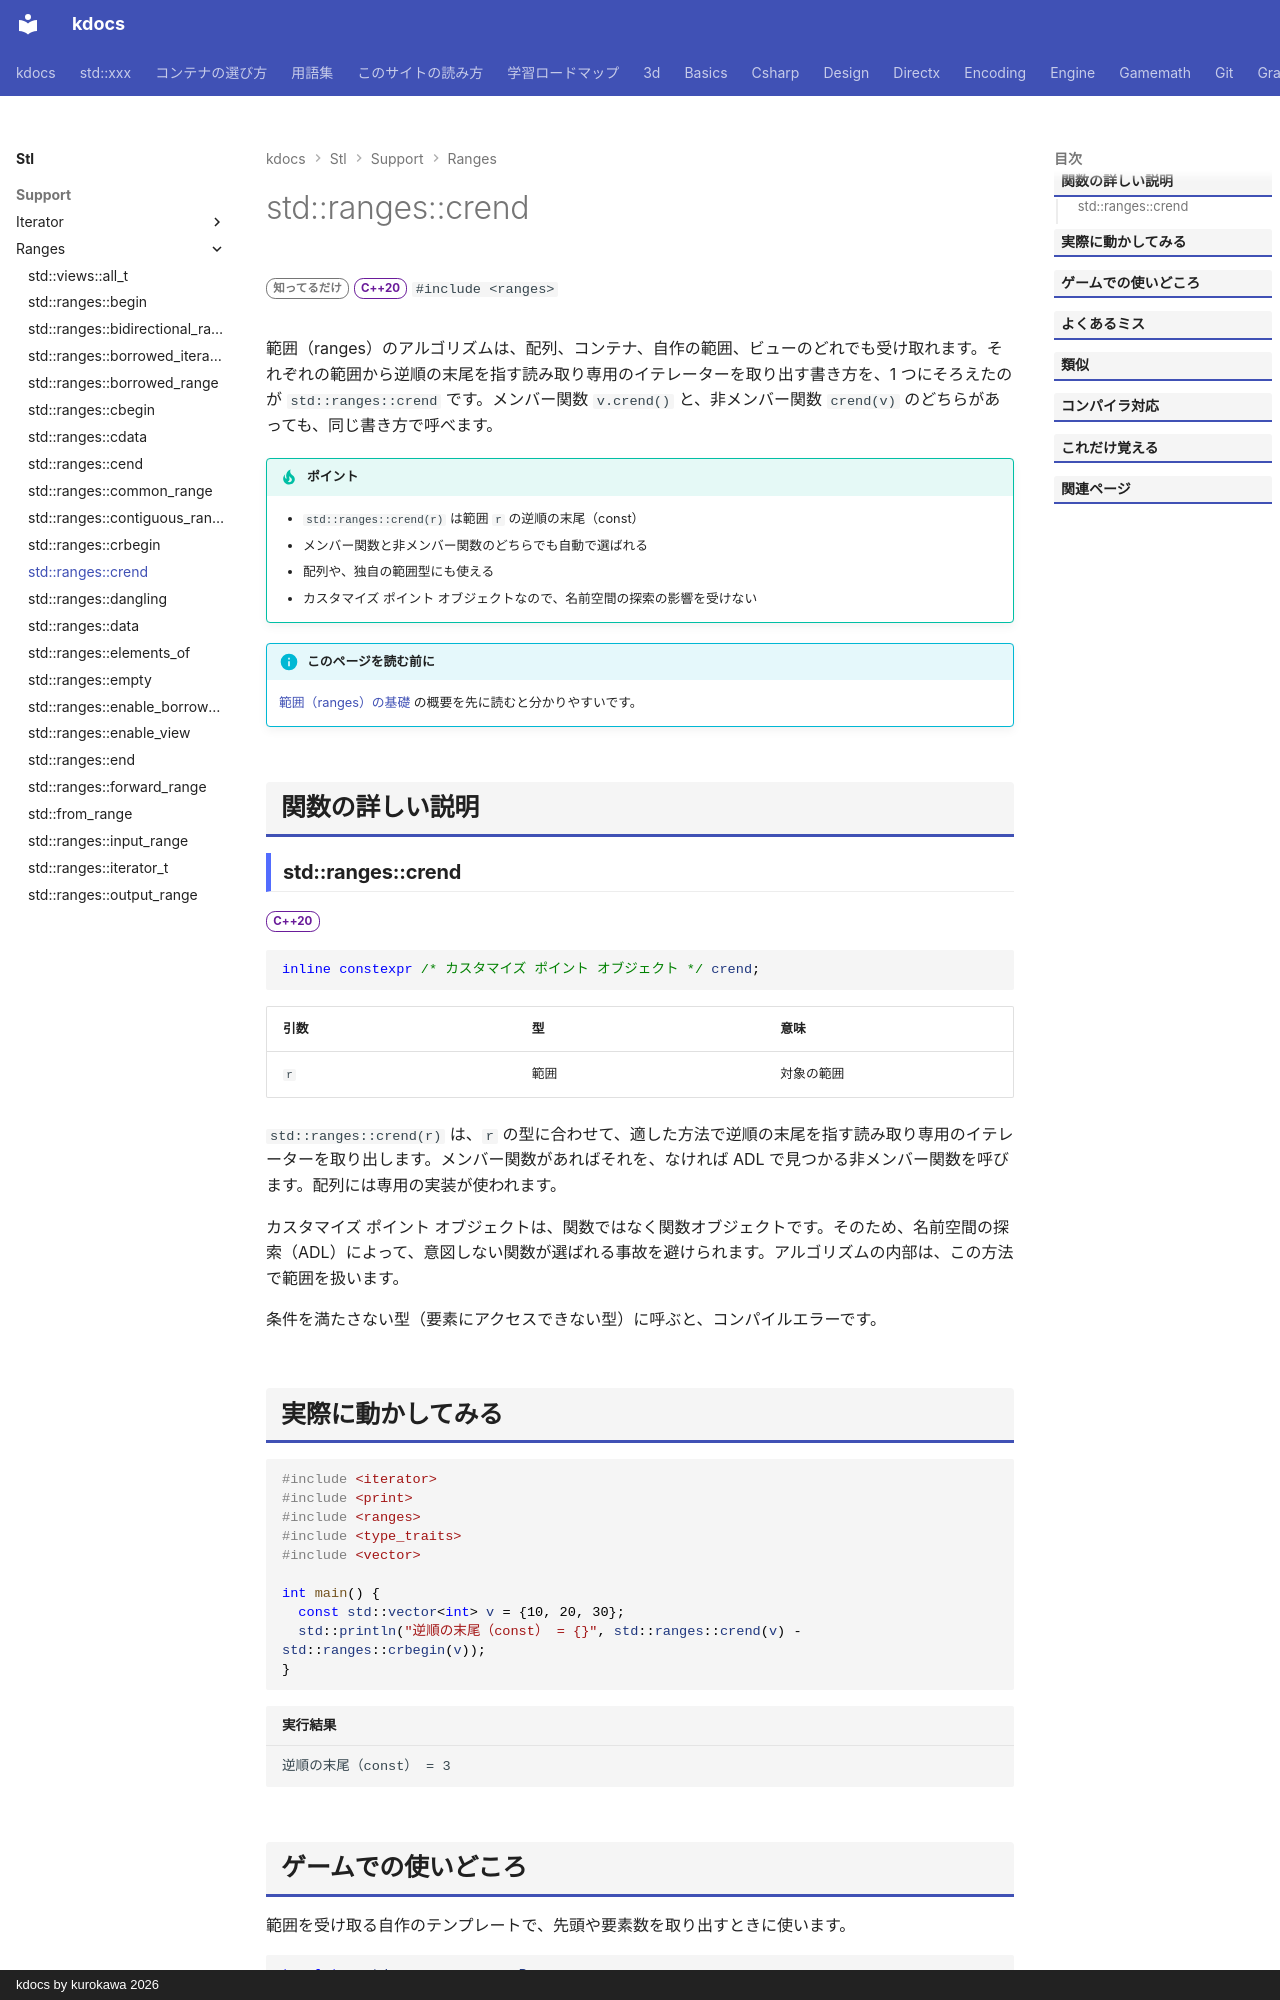

repository: qwzxdf/kdocs · page: stl/support/ranges/crend/index.html · generator: mkdocs · copyright: kdocs by kurokawa 2026

---
title: std::ranges::crend
summary: "範囲の逆順の終端を指す、const のイテレータを返す。"
order: 900
group: ranges の基本部品
tags:
  - 型・言語サポート
---

# std::ranges::crend

<div class="page-badges" markdown>
<span class="rank rank-rare">知ってるだけ</span>
<span class="ver ver-20">C++20</span>
`#include <ranges>`
</div>

範囲（ranges）のアルゴリズムは、配列、コンテナ、自作の範囲、ビューのどれでも受け取れます。それぞれの範囲から逆順の末尾を指す読み取り専用のイテレーターを取り出す書き方を、1 つにそろえたのが `std::ranges::crend` です。メンバー関数 `v.crend()` と、非メンバー関数 `crend(v)` のどちらがあっても、同じ書き方で呼べます。

!!! tip "ポイント"
    - `std::ranges::crend(r)` は範囲 `r` の逆順の末尾（const）
    - メンバー関数と非メンバー関数のどちらでも自動で選ばれる
    - 配列や、独自の範囲型にも使える
    - カスタマイズ ポイント オブジェクトなので、名前空間の探索の影響を受けない

!!! info "このページを読む前に"
    [範囲（ranges）の基礎](../../../basics/ranges.md) の概要を先に読むと分かりやすいです。

## 関数の詳しい説明

### std::ranges::crend {#crend}

<span class="ver ver-20">C++20</span>

```cpp
inline constexpr /* カスタマイズ ポイント オブジェクト */ crend;
```

| 引数 | 型 | 意味 |
| --- | --- | --- |
| `r` | 範囲 | 対象の範囲 |

`std::ranges::crend(r)` は、`r` の型に合わせて、適した方法で逆順の末尾を指す読み取り専用のイテレーターを取り出します。メンバー関数があればそれを、なければ ADL で見つかる非メンバー関数を呼びます。配列には専用の実装が使われます。

カスタマイズ ポイント オブジェクトは、関数ではなく関数オブジェクトです。そのため、名前空間の探索（ADL）によって、意図しない関数が選ばれる事故を避けられます。アルゴリズムの内部は、この方法で範囲を扱います。

条件を満たさない型（要素にアクセスできない型）に呼ぶと、コンパイルエラーです。
